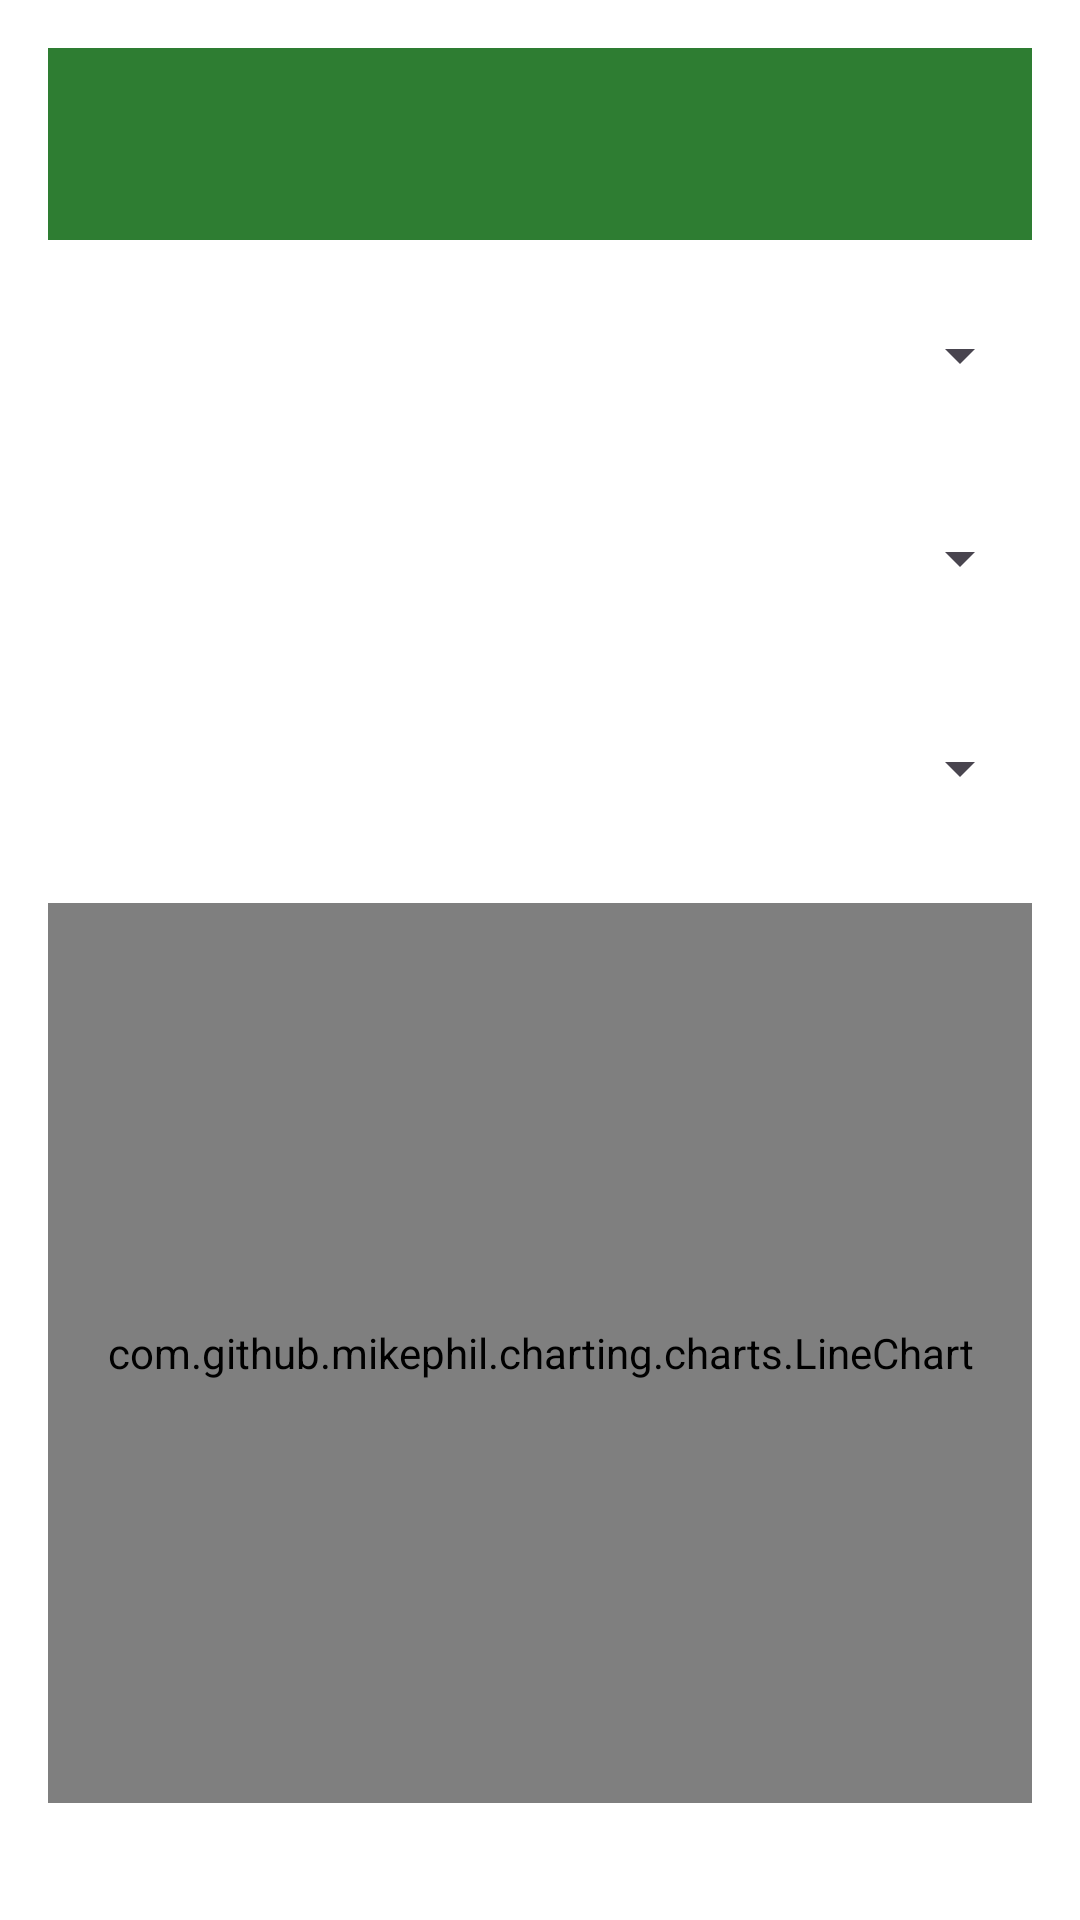

This screen was rendered from an Android layout file. Write that file and the resources it references.
<!-- AndroidManifest.xml: application theme Theme.Thriveapp -->
<!-- res/layout/activity_graphing.xml -->
<?xml version="1.0" encoding="utf-8"?>
<LinearLayout xmlns:android="http://schemas.android.com/apk/res/android"
    android:id="@+id/main"
    android:layout_width="match_parent"
    android:layout_height="match_parent"
    android:orientation="vertical"
    android:padding="16dp"
    android:background="@color/background_white">

    

    

    

    
    <androidx.appcompat.widget.Toolbar
        android:id="@+id/appBar"
        android:layout_width="match_parent"
        android:layout_height="wrap_content"
        android:background="@color/primary_green"
        android:theme="@style/ThemeOverlay.AppCompat.Dark.ActionBar" />

    <Spinner
        android:id="@+id/TaskSelector"
        android:layout_width="match_parent"
        android:layout_height="53dp"
        android:layout_marginTop="12dp"
        android:padding="8dp"
        android:spinnerMode="dropdown" />

    <Spinner
        android:id="@+id/CategorySelector"
        android:layout_width="match_parent"
        android:layout_height="58dp"
        android:layout_marginTop="12dp"
        android:padding="8dp"
        android:spinnerMode="dropdown" />

    <Spinner
        android:id="@+id/TaskMealSelector"
        android:layout_width="match_parent"
        android:layout_height="58dp"
        android:layout_marginTop="12dp"
        android:padding="8dp"
        android:spinnerMode="dropdown" />

    <com.github.mikephil.charting.charts.LineChart
        android:id="@+id/workoutChart"
        android:layout_width="match_parent"
        android:layout_height="300dp"
        android:layout_marginTop="16dp" />

    <TextView
        android:id="@+id/recommendationText"
        android:layout_width="match_parent"
        android:layout_height="wrap_content"
        android:paddingTop="16dp"
        android:paddingBottom="16dp"
        android:text="Your personalized workout plan will appear here"
        android:textColor="@android:color/black"
        android:textSize="16sp" />

</LinearLayout>
<!-- resources referenced by this layout -->
<resources>
  <color name="background_white">#FFFFFF</color>
  <color name="primary_green">#2E7D32</color>
  <style name="Theme.Thriveapp" parent="Base.Theme.Thriveapp" />
  <style name="Base.Theme.Thriveapp" parent="Theme.Material3.DayNight.NoActionBar">
          
          
      </style>
</resources>
